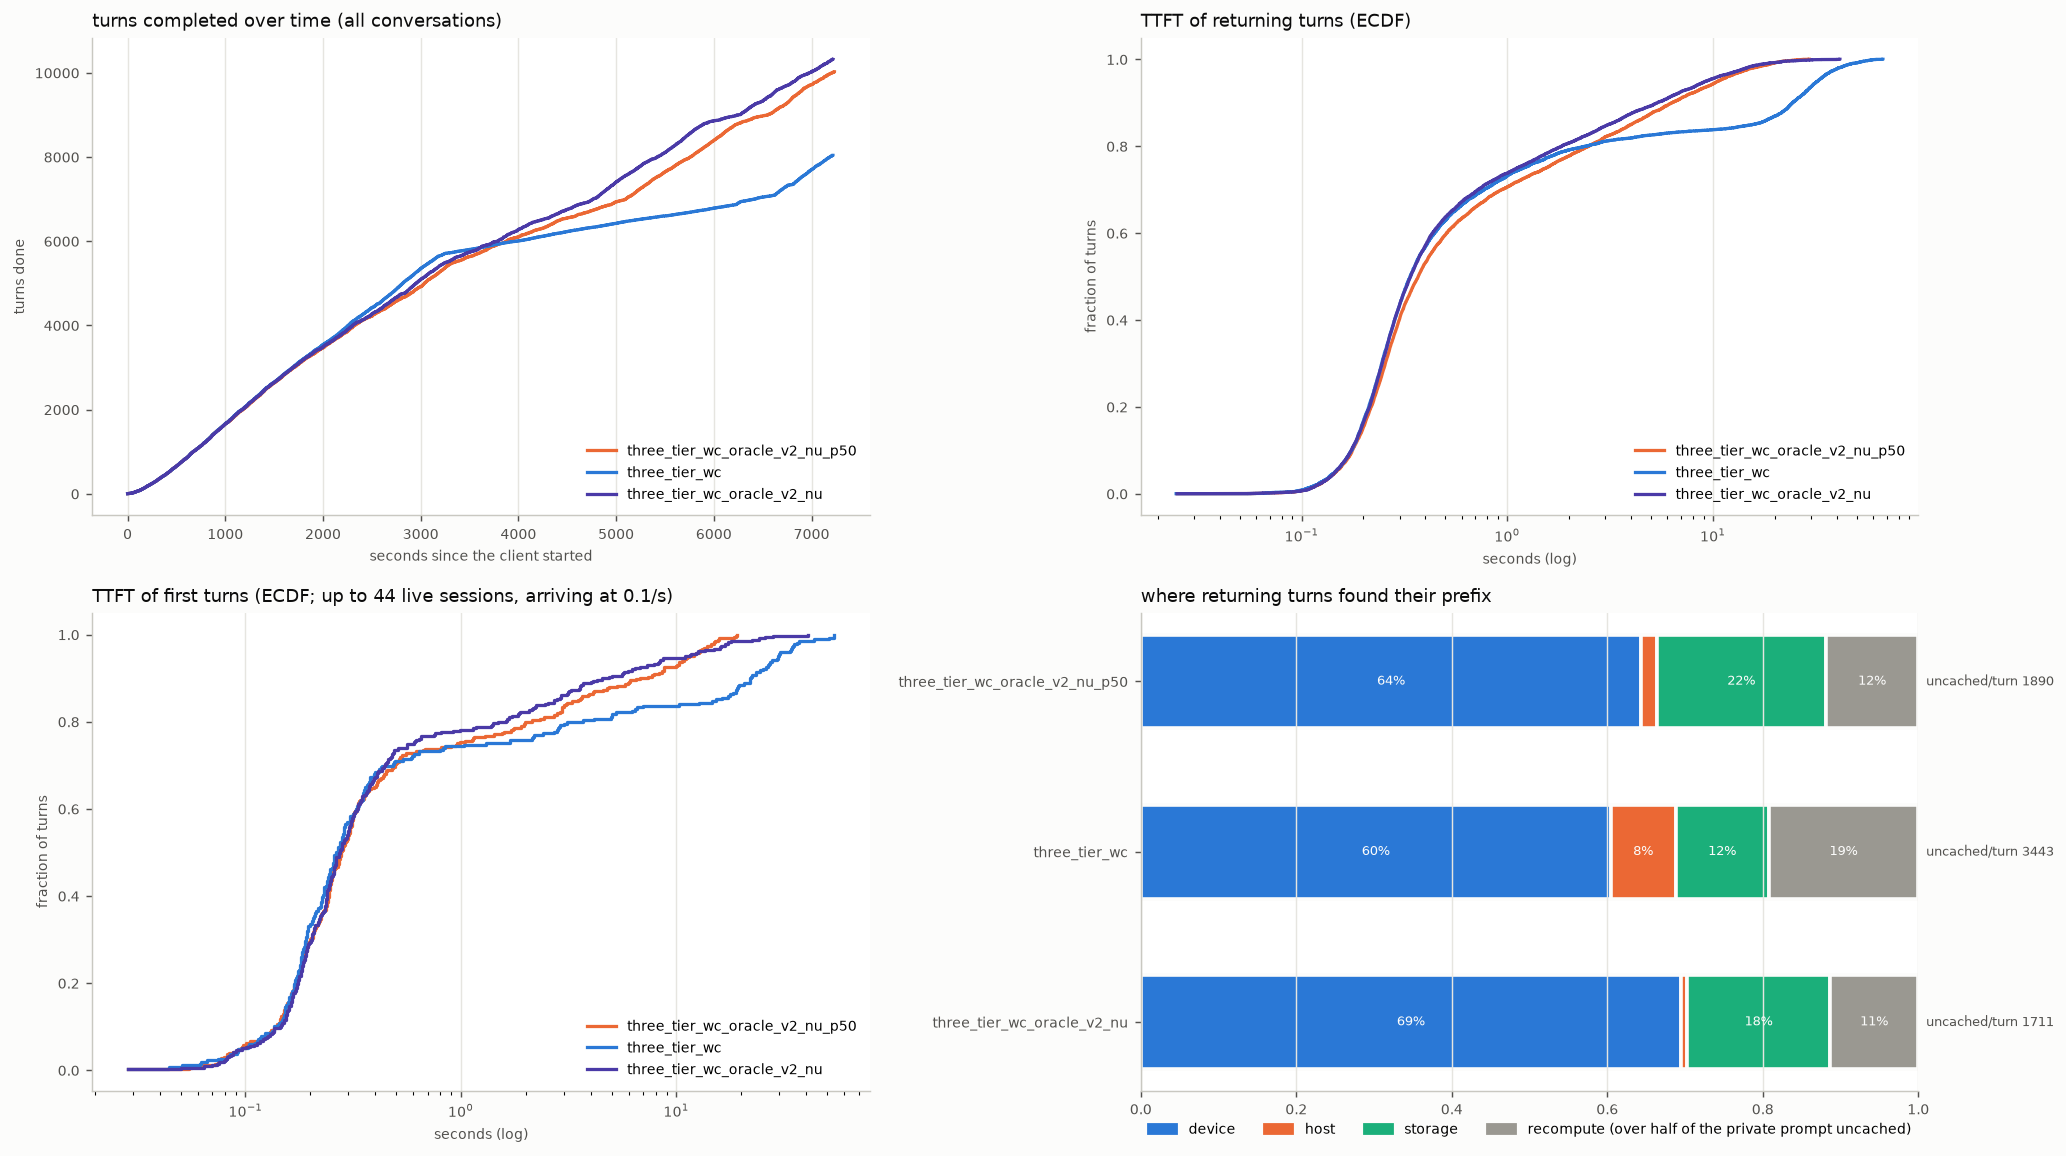

The data file committed next to this chart (first rows):
arm, turns, conversations, wall_s, turn0_ttft_p50, ret_ttft_mean, ret_ttft_p50, ret_ttft_p90, ret_ttft_p99, ret_uncached_mean, ret_uncached_total, t95_done_s, uncached_total, hits_device, hits_host, hits_storage, cold_returns, d2h_tokens, h2d_tokens, h2s_tokens, s2h_tokens, evict_device_tokens, evict_host_tokens, peak_queue
three_tier_wc_oracle_v2_nu_p50, 10021, 332, 7234, 0.28, 1.995, 0.369, 6.327, 19.29, 1890, 18310040, 6871, 19719766, 6236, 192, 2109, 1152, 16934848, 46180288, 16934848, 16204288, 66992384, 47438016, 16
three_tier_wc, 8037, 269, 7219, 0.26, 5.171, 0.337, 24.34, 47.24, 3443, 26743839, 6966, 27843323, 4695, 648, 931, 1494, 29175680, 30075008, 29175680, 36268096, 58647872, 66435776, 20
three_tier_wc_oracle_v2_nu, 10319, 339, 7220, 0.27, 1.757, 0.339, 5.366, 18.13, 1711, 17075907, 6828, 18516398, 6933, 80, 1834, 1133, 16539456, 40537216, 16539456, 13308672, 60166336, 42999104, 14
